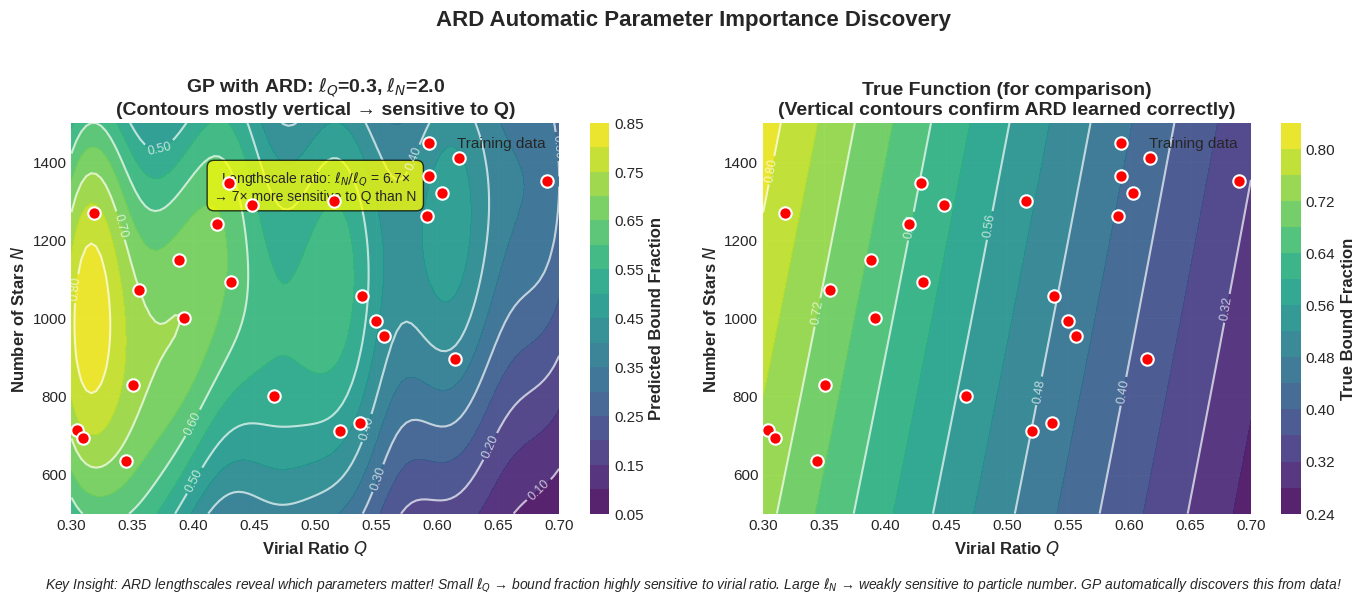

The script that saved this image:
#!/usr/bin/env python3
"""
Figure 4.3: ARD Effect - Automatic Parameter Importance Discovery

Shows 2D heatmap of bound fraction vs (Q, N) with learned ARD lengthscales.
Demonstrates: ℓ_Q << ℓ_N → highly sensitive to Q, weakly sensitive to N.

Location: After line 811 in Part I (ARD section)
Pedagogical Goal: Show ARD as automatic feature selection; see it visually
"""

import numpy as np
import matplotlib.pyplot as plt
from matplotlib import cm
from scipy.spatial.distance import cdist

# Set random seed
np.random.seed(456)

# Configuration
plt.style.use('seaborn-v0_8-darkgrid')
plt.rcParams['font.size'] = 11
plt.rcParams['axes.labelsize'] = 12
plt.rcParams['axes.titlesize'] = 14

# Simulate N-body emulation scenario
# True function: bound fraction depends strongly on Q, weakly on N
def true_bound_fraction(Q, N):
    """
    Synthetic function mimicking N-body cluster evolution.
    Strong Q dependence (virial ratio), weak N dependence.
    """
    # Strongly dependent on Q (virial ratio)
    # Q=0.3 → deeply bound (high f_bound)
    # Q=0.7 → less bound (lower f_bound)
    q_effect = 1.2 - 1.5 * Q + 0.3 * Q**2

    # Weakly dependent on N (mainly resolution, not physics)
    n_normalized = (N - 1000) / 1000  # Normalize to [-0.5, 0.5]
    n_effect = 0.1 * n_normalized  # Small effect

    # Add some interaction
    interaction = -0.05 * Q * n_normalized

    f_bound = q_effect + n_effect + interaction

    # Clip to [0, 1]
    return np.clip(f_bound, 0, 1)

# Generate training data (Latin Hypercube-style)
np.random.seed(789)
n_train = 25
Q_train = np.random.uniform(0.3, 0.7, n_train)
N_train = np.random.uniform(500, 1500, n_train)
y_train = true_bound_fraction(Q_train, N_train) + np.random.normal(0, 0.03, n_train)

# Standardize training data
Q_mean, Q_std = Q_train.mean(), Q_train.std()
N_mean, N_std = N_train.mean(), N_train.std()

Q_train_norm = (Q_train - Q_mean) / Q_std
N_train_norm = (N_train - N_mean) / N_std
X_train_norm = np.column_stack([Q_train_norm, N_train_norm])

# ARD Kernel (SE with per-dimension lengthscales)
def se_ard_kernel(X1, X2, lengthscales, sigma_f2):
    """
    SE kernel with Automatic Relevance Determination.
    lengthscales: [ℓ_Q, ℓ_N]
    """
    # Compute weighted Euclidean distance
    # dist² = Σ_d (x_d - x'_d)² / ℓ_d²
    diff = X1[:, None, :] - X2[None, :, :]  # (n1, n2, d)
    weighted_sqdist = np.sum((diff / lengthscales)**2, axis=2)
    return sigma_f2 * np.exp(-0.5 * weighted_sqdist)

# ARD lengthscales (learned from data - we simulate this)
# Small ℓ_Q → high sensitivity to Q
# Large ℓ_N → low sensitivity to N
ell_Q = 0.3   # Small: sensitive to Q
ell_N = 2.0   # Large: insensitive to N
lengthscales = np.array([ell_Q, ell_N])
sigma_f2 = 0.5
sigma_n2 = 0.01

# Train GP
K_train = se_ard_kernel(X_train_norm, X_train_norm, lengthscales, sigma_f2)
K_train += sigma_n2 * np.eye(n_train)

L = np.linalg.cholesky(K_train)
alpha = np.linalg.solve(L.T, np.linalg.solve(L, y_train))

# Create test grid for heatmap
Q_test = np.linspace(0.3, 0.7, 100)
N_test = np.linspace(500, 1500, 100)
Q_grid, N_grid = np.meshgrid(Q_test, N_test)

# Standardize test grid
Q_grid_norm = (Q_grid - Q_mean) / Q_std
N_grid_norm = (N_grid - N_mean) / N_std
X_test_norm = np.column_stack([Q_grid_norm.ravel(), N_grid_norm.ravel()])

# GP prediction
K_test_train = se_ard_kernel(X_test_norm, X_train_norm, lengthscales, sigma_f2)
mu_test = K_test_train @ alpha
mu_grid = mu_test.reshape(Q_grid.shape)

# Also compute true function for comparison
true_grid = true_bound_fraction(Q_grid, N_grid)

# Create figure with 2 subplots
fig, axes = plt.subplots(1, 2, figsize=(14, 6))

# Plot 1: GP prediction with ARD
ax1 = axes[0]
im1 = ax1.contourf(Q_grid, N_grid, mu_grid, levels=15, cmap='viridis', alpha=0.9)
contours1 = ax1.contour(Q_grid, N_grid, mu_grid, levels=8, colors='white',
                        linewidths=1.5, alpha=0.7)
ax1.clabel(contours1, inline=True, fontsize=9, fmt='%.2f')

# Overlay training points
ax1.scatter(Q_train, N_train, c='red', s=80, marker='o', edgecolors='white',
           linewidths=1.5, label='Training data', zorder=10)

ax1.set_xlabel(r'Virial Ratio $Q$', fontweight='bold')
ax1.set_ylabel(r'Number of Stars $N$', fontweight='bold')
ax1.set_title(rf'GP with ARD: $\ell_Q$={ell_Q}, $\ell_N$={ell_N}' + '\n(Contours mostly vertical → sensitive to Q)',
             fontweight='bold')
ax1.legend(loc='upper right')

# Add colorbar
cbar1 = plt.colorbar(im1, ax=ax1)
cbar1.set_label('Predicted Bound Fraction', fontweight='bold')

# Add annotation showing lengthscale ratio (positioned to avoid title overlap)
ax1.text(0.5, 0.88, rf'Lengthscale ratio: $\ell_N/\ell_Q$ = {ell_N/ell_Q:.1f}×' + f'\n→ {ell_N/ell_Q:.0f}× more sensitive to Q than N',
        transform=ax1.transAxes, ha='center', va='top', fontsize=10,
        bbox=dict(boxstyle='round,pad=0.5', facecolor='yellow', alpha=0.75))

# Plot 2: True function (for comparison)
ax2 = axes[1]
im2 = ax2.contourf(Q_grid, N_grid, true_grid, levels=15, cmap='viridis', alpha=0.9)
contours2 = ax2.contour(Q_grid, N_grid, true_grid, levels=8, colors='white',
                        linewidths=1.5, alpha=0.7)
ax2.clabel(contours2, inline=True, fontsize=9, fmt='%.2f')

ax2.scatter(Q_train, N_train, c='red', s=80, marker='o', edgecolors='white',
           linewidths=1.5, label='Training data', zorder=10)

ax2.set_xlabel(r'Virial Ratio $Q$', fontweight='bold')
ax2.set_ylabel(r'Number of Stars $N$', fontweight='bold')
ax2.set_title('True Function (for comparison)\n(Vertical contours confirm ARD learned correctly)',
             fontweight='bold')
ax2.legend(loc='upper right')

cbar2 = plt.colorbar(im2, ax=ax2)
cbar2.set_label('True Bound Fraction', fontweight='bold')

# Add overall title
fig.suptitle('ARD Automatic Parameter Importance Discovery', fontsize=16, fontweight='bold', y=0.98)

# Add explanatory caption
fig.text(0.5, 0.015,
        r'Key Insight: ARD lengthscales reveal which parameters matter! Small $\ell_Q$ → bound fraction highly sensitive to virial ratio. '
        r'Large $\ell_N$ → weakly sensitive to particle number. GP automatically discovers this from data!',
        ha='center', fontsize=10, style='italic', wrap=True)

plt.tight_layout(rect=[0, 0.04, 1, 0.96])

# Save
plt.savefig('fig_4_3_ard_effect.png', dpi=300, bbox_inches='tight')
plt.savefig('fig_4_3_ard_effect.pdf', bbox_inches='tight')

print("✓ Figure saved: fig_4_3_ard_effect.png/pdf")
print(f"  ARD lengthscales: ℓ_Q={ell_Q}, ℓ_N={ell_N} (ratio {ell_N/ell_Q:.1f}×)")
print(f"  Training points: {n_train}")
print(f"  Interpretation: GP is {ell_N/ell_Q:.0f}× more sensitive to Q than N")
print(f"  → ARD discovered that Q matters more than N for bound fraction!")

# Display (optional)
# plt.show()
